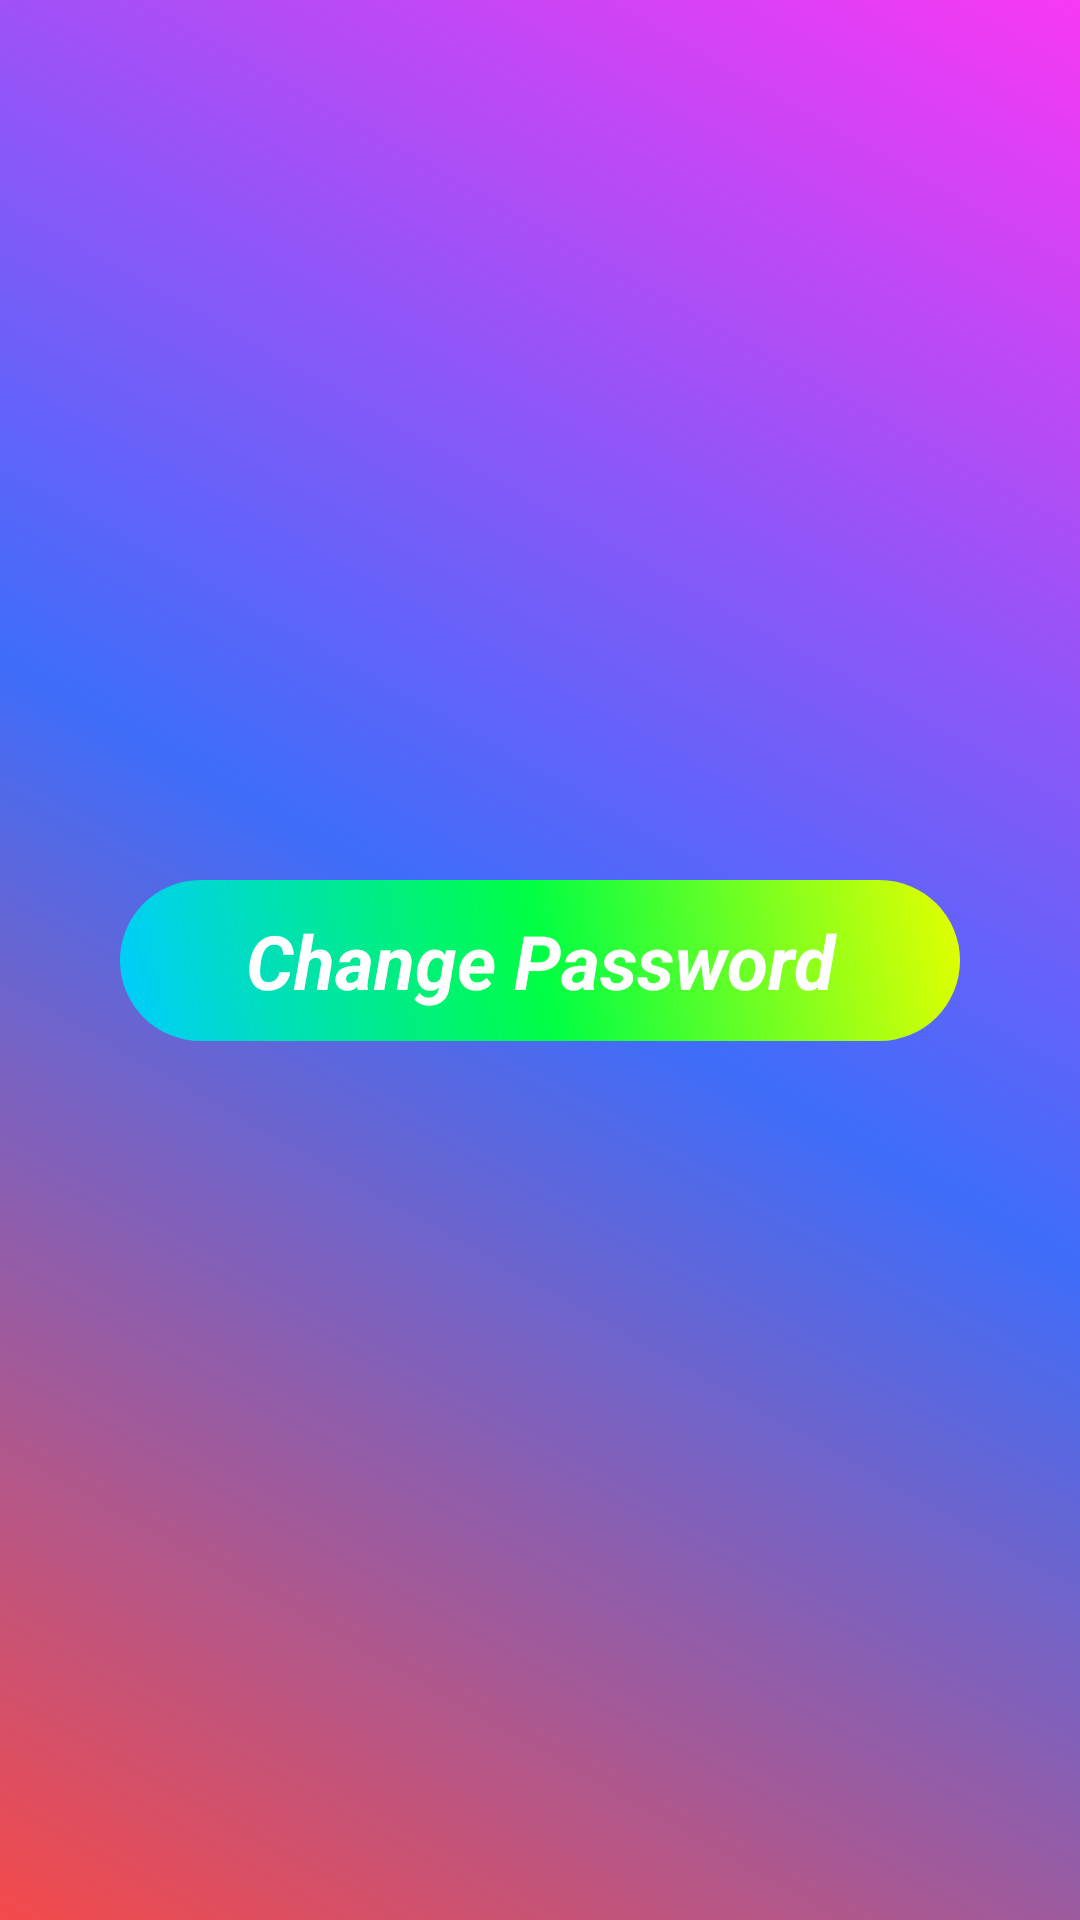

Layout XML and referenced resources for this Android screen:
<!-- AndroidManifest.xml: application theme Theme.Finals_2 -->
<!-- res/layout/fragment_profile_fragment.xml -->
<?xml version="1.0" encoding="utf-8"?>
<androidx.constraintlayout.widget.ConstraintLayout xmlns:android="http://schemas.android.com/apk/res/android"
    xmlns:app="http://schemas.android.com/apk/res-auto"
    xmlns:tools="http://schemas.android.com/tools"
    android:layout_width="match_parent"
    android:layout_height="match_parent"
    tools:context=".profile_fragment"
    android:background="@drawable/background">

    
    <TextView
        android:id="@+id/changePasswordButton"
        android:layout_width="match_parent"
        android:layout_height="wrap_content"
        android:layout_marginStart="40dp"
        android:layout_marginEnd="40dp"
        android:background="@drawable/sign_up_bg"
        android:fontFamily="sans-serif"
        android:text="Change Password"
        android:textAlignment="center"
        android:textColor="@color/white"
        android:textSize="25sp"
        android:textStyle="bold|italic"
        app:layout_constraintBottom_toBottomOf="parent"
        app:layout_constraintEnd_toEndOf="parent"
        app:layout_constraintStart_toStartOf="parent"
        app:layout_constraintTop_toTopOf="parent" />


</androidx.constraintlayout.widget.ConstraintLayout>
<!-- resources referenced by this layout -->
<resources>
  <!-- drawable background (drawable) -->
  <?xml version="1.0" encoding="utf-8"?>
  <shape xmlns:android="http://schemas.android.com/apk/res/android">
      <gradient android:startColor="#F44A4A" android:centerColor="#3E6DFA" android:endColor="#F838F4" android:angle="45"/>
  </shape>
  <!-- drawable sign_up_bg (drawable) -->
  <?xml version="1.0" encoding="utf-8"?>
  <shape xmlns:android="http://schemas.android.com/apk/res/android">
      <corners android:radius="100dp"/>
      <padding android:top="10dp" android:bottom="10dp"/>
      <gradient android:startColor="#00CCFF" android:centerColor="#00FF44" android:endColor="#E5FF00" android:angle="45"/>
  </shape>
  <style name="Theme.Finals_2" parent="Theme.MaterialComponents.DayNight.DarkActionBar">
          
          <item name="colorPrimary">@color/purple_500</item>
          <item name="colorPrimaryVariant">@color/purple_700</item>
          <item name="colorOnPrimary">@color/white</item>
          
          <item name="colorSecondary">@color/teal_200</item>
          <item name="colorSecondaryVariant">@color/teal_700</item>
          <item name="colorOnSecondary">@color/black</item>
          
          <item name="android:statusBarColor">?attr/colorPrimaryVariant</item>
          
      </style>
  <!-- not gathered from this repository: default colours our renderer supplied (Android Studio template values) -->
  <color name="purple_500">#FF6200EE</color>
  <color name="purple_700">#FF3700B3</color>
  <color name="teal_200">#FF03DAC5</color>
  <color name="teal_700">#FF018786</color>
  <color name="black">#FF000000</color>
  <color name="white">#FFFFFFFF</color>
</resources>
